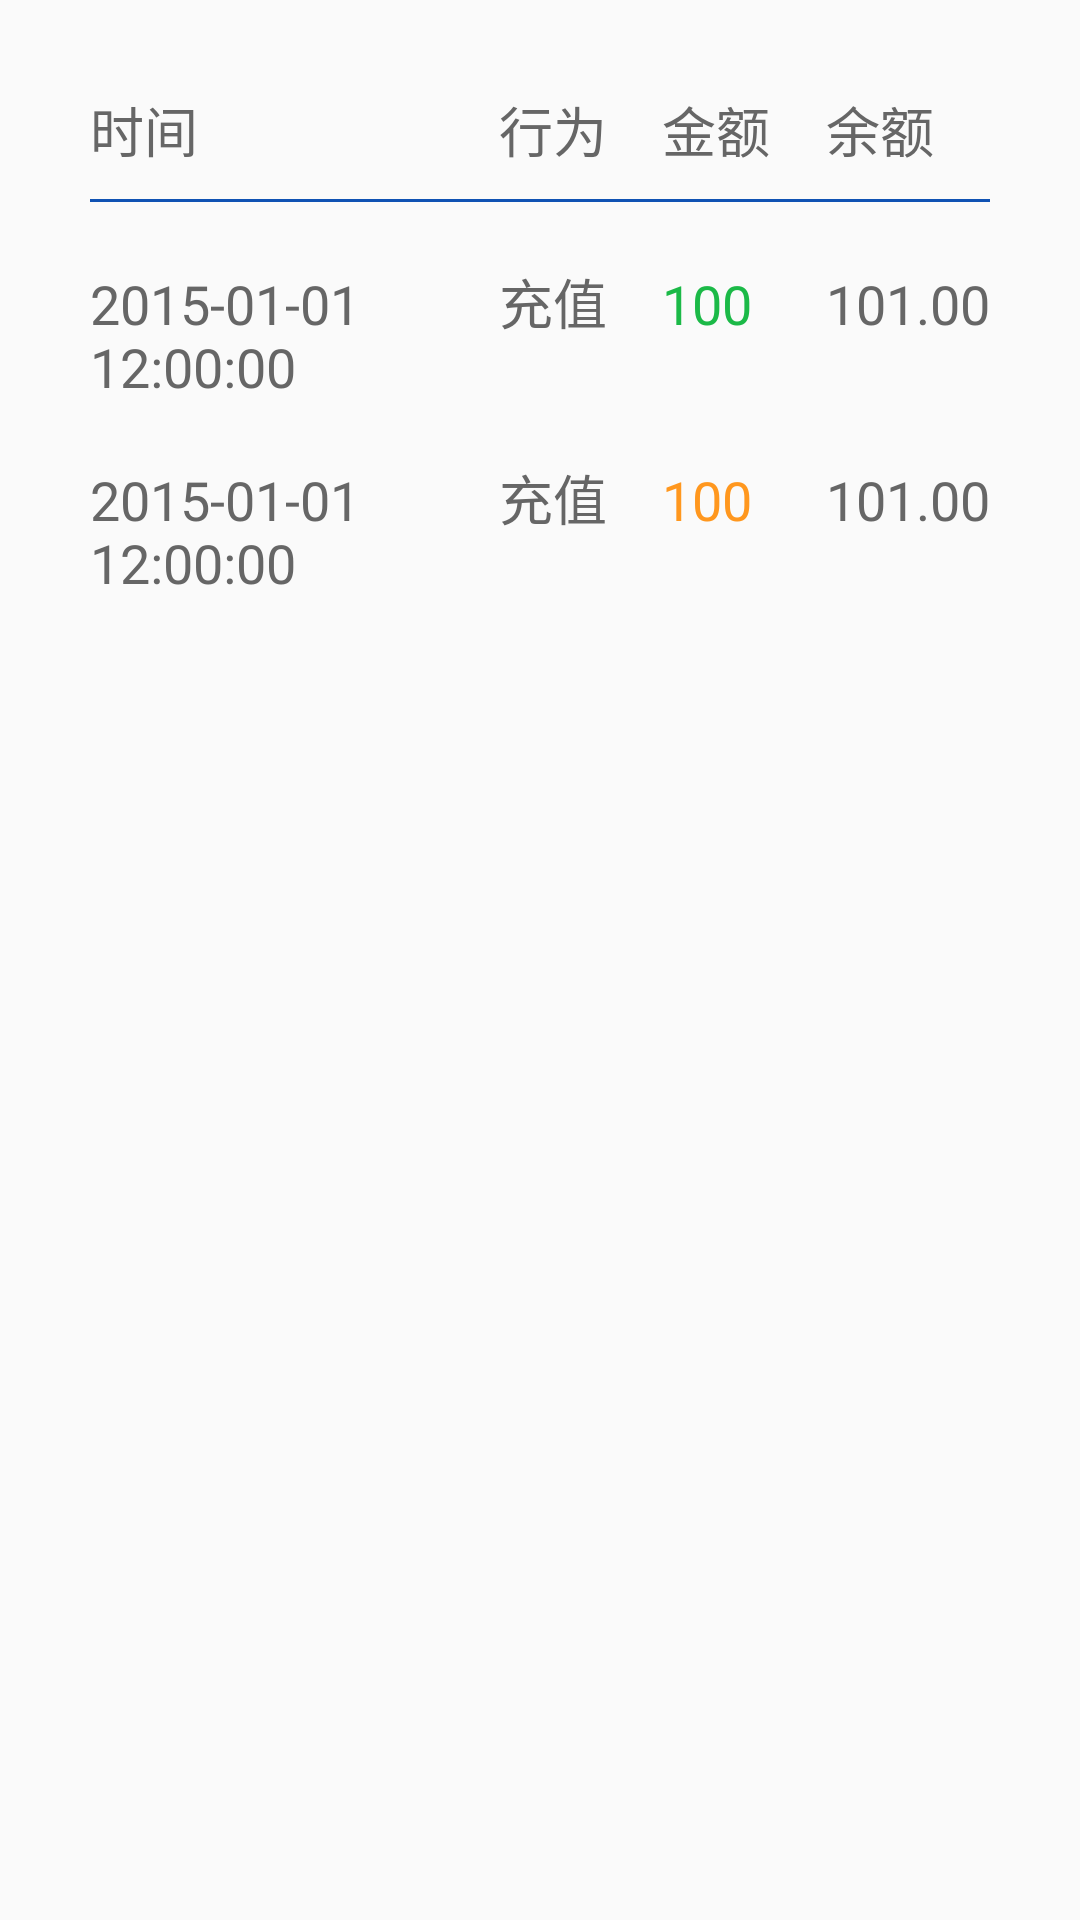

Produce the Android XML layout that renders to this screen, including the resource entries it uses.
<!-- AndroidManifest.xml: application theme AppTheme -->
<!-- res/layout/layout_dialog_record.xml -->
<?xml version="1.0" encoding="utf-8"?>
<LinearLayout xmlns:android="http://schemas.android.com/apk/res/android"
    android:layout_width="match_parent"
    android:layout_height="match_parent"
    android:orientation="vertical"
    android:padding="20dp">

    <LinearLayout
        android:layout_width="match_parent"
        android:layout_height="wrap_content"
        android:orientation="horizontal"
        android:padding="10dp">

        <TextView
            android:layout_width="0dp"
            android:layout_height="wrap_content"
            android:layout_weight="2.5"
            android:text="时间"
            android:textAppearance="?android:attr/textAppearanceMedium"
            android:textColor="@color/font_color_6" />

        <TextView
            android:layout_width="0dp"
            android:layout_height="wrap_content"
            android:layout_weight="1"
            android:text="行为"
            android:textAppearance="?android:attr/textAppearanceMedium"
            android:textColor="@color/font_color_6" />

        <TextView
            android:layout_width="0dp"
            android:layout_height="wrap_content"
            android:layout_weight="1"
            android:text="金额"
            android:textAppearance="?android:attr/textAppearanceMedium"
            android:textColor="@color/font_color_6" />

        <TextView
            android:layout_width="0dp"
            android:layout_height="wrap_content"
            android:layout_weight="1"
            android:text="余额"
            android:textAppearance="?android:attr/textAppearanceMedium"
            android:textColor="@color/font_color_6" />
    </LinearLayout>

    <View
        android:layout_width="match_parent"
        android:layout_height="1dp"
        android:layout_marginBottom="10dp"
        android:layout_marginLeft="10dp"
        android:layout_marginRight="10dp"
        android:background="@color/dialog_title_bg" />

    <LinearLayout
        android:layout_width="match_parent"
        android:layout_height="wrap_content"
        android:orientation="horizontal"
        android:padding="10dp">

        <TextView
            android:layout_width="0dp"
            android:layout_height="wrap_content"
            android:layout_weight="2.5"
            android:text="2015-01-01 12:00:00"
            android:textAppearance="?android:attr/textAppearanceMedium"
            android:textColor="@color/font_color_6" />

        <TextView
            android:layout_width="0dp"
            android:layout_height="wrap_content"
            android:layout_weight="1"
            android:text="充值"
            android:textAppearance="?android:attr/textAppearanceMedium"
            android:textColor="@color/font_color_6" />

        <TextView
            android:layout_width="0dp"
            android:layout_height="wrap_content"
            android:layout_weight="1"
            android:text="100"
            android:textAppearance="?android:attr/textAppearanceMedium"
            android:textColor="#1bb947" />

        <TextView
            android:layout_width="0dp"
            android:layout_height="wrap_content"
            android:layout_weight="1"
            android:text="101.00"
            android:textAppearance="?android:attr/textAppearanceMedium"
            android:textColor="@color/font_color_6" />
    </LinearLayout>

    <LinearLayout
        android:layout_width="match_parent"
        android:layout_height="wrap_content"
        android:orientation="horizontal"
        android:padding="10dp">

        <TextView
            android:layout_width="0dp"
            android:layout_height="wrap_content"
            android:layout_weight="2.5"
            android:text="2015-01-01 12:00:00"
            android:textAppearance="?android:attr/textAppearanceMedium"
            android:textColor="@color/font_color_6" />

        <TextView
            android:layout_width="0dp"
            android:layout_height="wrap_content"
            android:layout_weight="1"
            android:text="充值"
            android:textAppearance="?android:attr/textAppearanceMedium"
            android:textColor="@color/font_color_6" />

        <TextView
            android:layout_width="0dp"
            android:layout_height="wrap_content"
            android:layout_weight="1"
            android:text="100"
            android:textAppearance="?android:attr/textAppearanceMedium"
            android:textColor="#ff971e" />

        <TextView
            android:layout_width="0dp"
            android:layout_height="wrap_content"
            android:layout_weight="1"
            android:text="101.00"
            android:textAppearance="?android:attr/textAppearanceMedium"
            android:textColor="@color/font_color_6" />
    </LinearLayout>
</LinearLayout>
<!-- resources referenced by this layout -->
<resources>
  <color name="dialog_title_bg">#0f52b3</color>
  <color name="font_color_6">#666666</color>
  <style name="AppTheme" parent="Theme.AppCompat.Light.DarkActionBar">
          
          <item name="colorPrimary">@color/colorPrimary</item>
          <item name="colorPrimaryDark">@color/colorPrimaryDark</item>
          <item name="colorAccent">@color/colorAccent</item>
      </style>
  <color name="colorPrimary">#3F51B5</color>
  <color name="colorPrimaryDark">#303F9F</color>
  <color name="colorAccent">#FF4081</color>
</resources>
